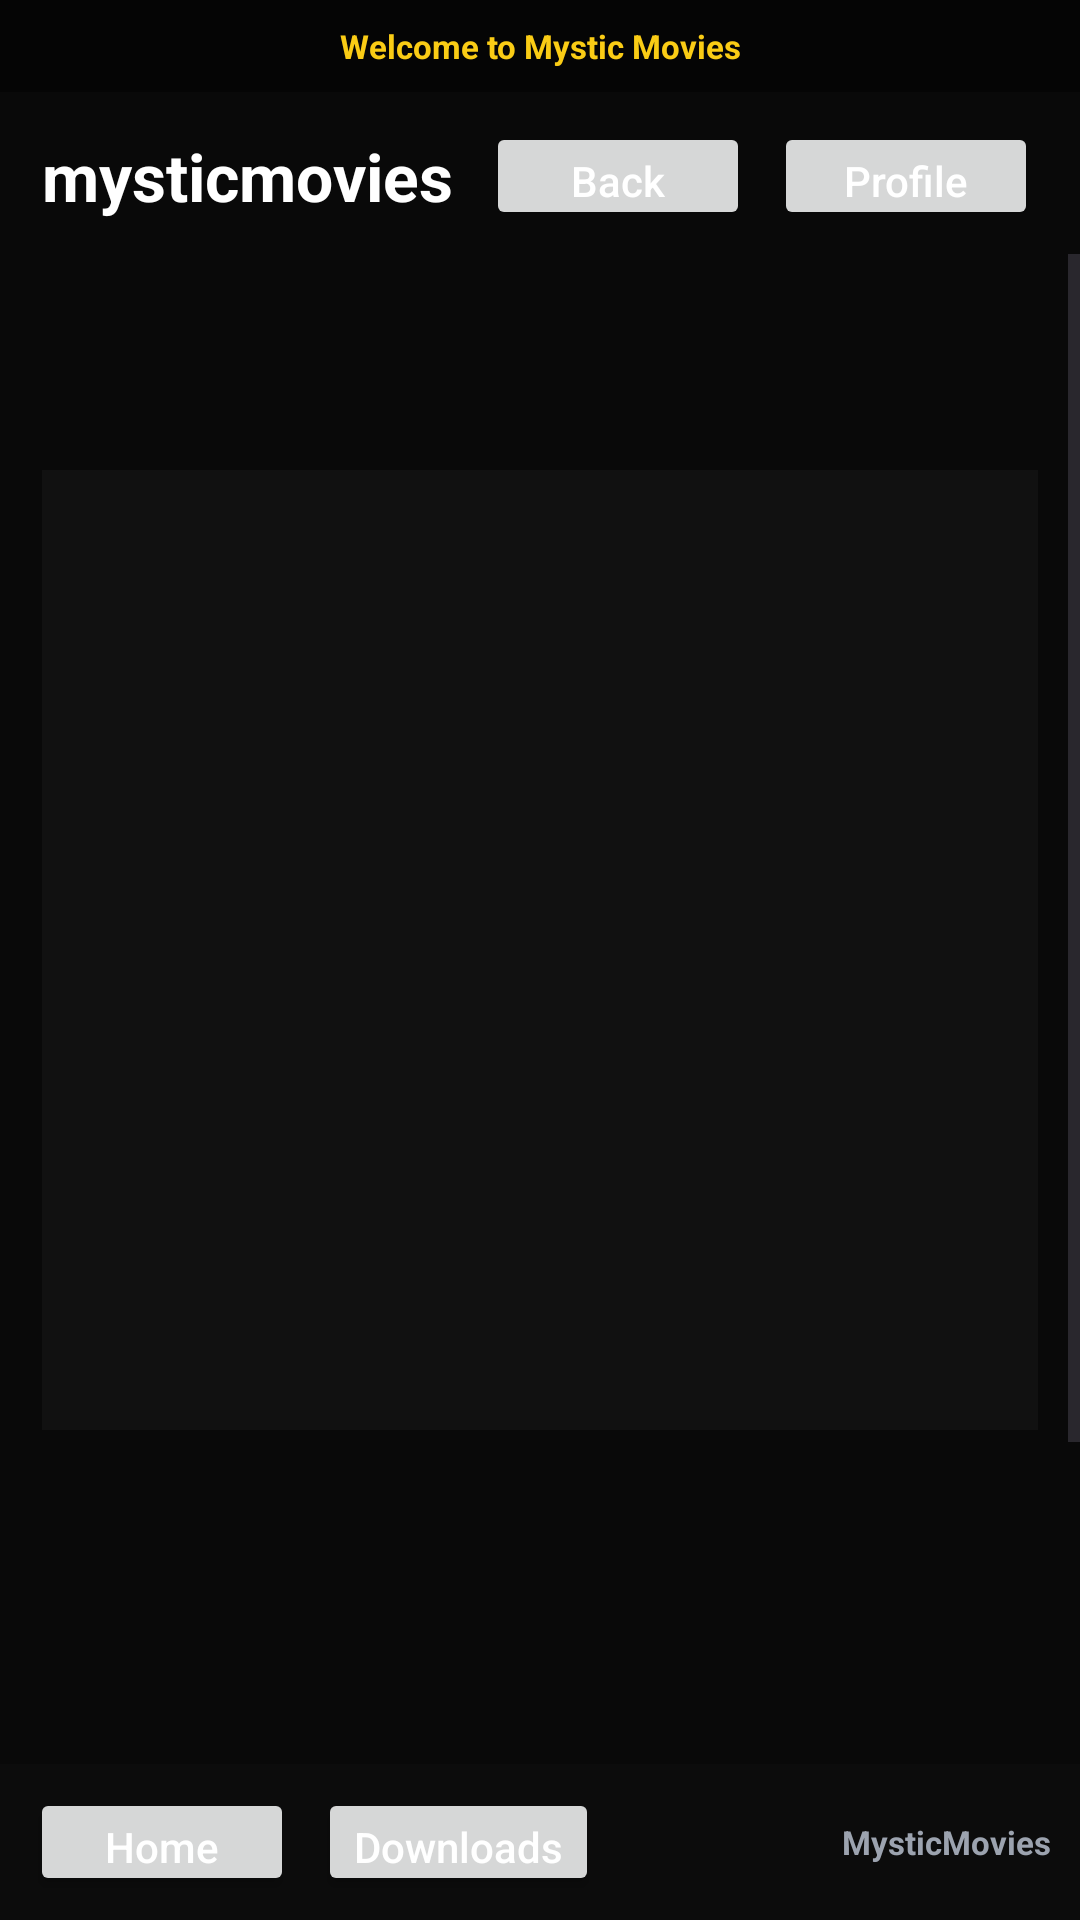

Here is an Android app screen rendered from its layout file. Give the layout XML and the strings, colors and styles it references.
<!-- AndroidManifest.xml: application theme Theme.MysticMovies -->
<!-- res/layout/activity_content_detail.xml -->
<?xml version="1.0" encoding="utf-8"?>
<LinearLayout xmlns:android="http://schemas.android.com/apk/res/android"
    android:layout_width="match_parent"
    android:layout_height="match_parent"
    android:orientation="vertical"
    android:background="@color/mm_black">

    <TextView
        android:id="@+id/tvTopbar"
        android:layout_width="match_parent"
        android:layout_height="wrap_content"
        android:background="#050505"
        android:gravity="center"
        android:paddingHorizontal="14dp"
        android:paddingVertical="8dp"
        android:text="Welcome to Mystic Movies"
        android:textColor="@color/mm_gold"
        android:textSize="11sp"
        android:textStyle="bold" />

    <LinearLayout
        android:layout_width="match_parent"
        android:layout_height="wrap_content"
        android:gravity="center_vertical"
        android:orientation="horizontal"
        android:paddingHorizontal="14dp"
        android:paddingTop="10dp"
        android:paddingBottom="8dp">

        <ImageView
            android:id="@+id/imgHeaderLogo"
            android:layout_width="32dp"
            android:layout_height="32dp"
            android:layout_marginEnd="10dp"
            android:contentDescription="Logo"
            android:scaleType="centerCrop"
            android:visibility="gone" />

        <TextView
            android:id="@+id/tvHeaderTitle"
            android:layout_width="0dp"
            android:layout_height="wrap_content"
            android:layout_weight="1"
            android:text="mysticmovies"
            android:textColor="@color/mm_white"
            android:textSize="22sp"
            android:textStyle="bold" />

        <Button
            android:id="@+id/btnBack"
            android:layout_width="wrap_content"
            android:layout_height="36dp"
            android:text="Back"
            android:textAllCaps="false" />

        <Button
            android:id="@+id/btnProfile"
            android:layout_width="wrap_content"
            android:layout_height="36dp"
            android:layout_marginStart="8dp"
            android:text="Profile"
            android:textAllCaps="false" />
    </LinearLayout>

    <TextView
        android:id="@+id/tvAnnouncement"
        android:layout_width="match_parent"
        android:layout_height="wrap_content"
        android:paddingHorizontal="14dp"
        android:paddingBottom="8dp"
        android:textColor="#D1D5DB"
        android:textSize="12sp"
        android:visibility="gone" />

    <ScrollView
        android:layout_width="match_parent"
        android:layout_height="0dp"
        android:layout_weight="1">

        <LinearLayout
            android:layout_width="match_parent"
            android:layout_height="wrap_content"
            android:orientation="vertical"
            android:padding="14dp">

            <ProgressBar
                android:id="@+id/progressBar"
                android:layout_width="wrap_content"
                android:layout_height="wrap_content"
                android:layout_gravity="center_horizontal" />

            <TextView
                android:id="@+id/tvStatus"
                android:layout_width="match_parent"
                android:layout_height="wrap_content"
                android:layout_marginTop="12dp"
                android:gravity="center_horizontal"
                android:textColor="@color/mm_muted"
                android:visibility="gone" />

            <ImageView
                android:id="@+id/imgPoster"
                android:layout_width="match_parent"
                android:layout_height="320dp"
                android:layout_marginTop="10dp"
                android:adjustViewBounds="true"
                android:background="#111111"
                android:contentDescription="Poster"
                android:scaleType="fitCenter" />

            <TextView
                android:id="@+id/tvTitle"
                android:layout_width="match_parent"
                android:layout_height="wrap_content"
                android:layout_marginTop="12dp"
                android:textColor="@color/mm_white"
                android:textSize="24sp"
                android:textStyle="bold" />

            <TextView
                android:id="@+id/tvMeta"
                android:layout_width="match_parent"
                android:layout_height="wrap_content"
                android:layout_marginTop="4dp"
                android:textColor="#D1D5DB"
                android:textSize="13sp" />

            <TextView
                android:id="@+id/tvDescription"
                android:layout_width="match_parent"
                android:layout_height="wrap_content"
                android:layout_marginTop="12dp"
                android:textColor="#E5E7EB"
                android:textSize="14sp" />

            <Button
                android:id="@+id/btnTrailer"
                android:layout_width="match_parent"
                android:layout_height="wrap_content"
                android:layout_marginTop="10dp"
                android:text="Play Trailer"
                android:textAllCaps="false"
                android:visibility="gone" />

            <Button
                android:id="@+id/btnRequest"
                android:layout_width="match_parent"
                android:layout_height="wrap_content"
                android:layout_marginTop="8dp"
                android:text="Request This Content"
                android:textAllCaps="false"
                android:visibility="gone" />

            <TextView
                android:layout_width="match_parent"
                android:layout_height="wrap_content"
                android:layout_marginTop="16dp"
                android:text="Cast"
                android:textColor="@color/mm_gold"
                android:textSize="16sp"
                android:textStyle="bold" />

            <HorizontalScrollView
                android:layout_width="match_parent"
                android:layout_height="wrap_content"
                android:layout_marginTop="8dp"
                android:fillViewport="true"
                android:scrollbars="none">

                <LinearLayout
                    android:id="@+id/castContainer"
                    android:layout_width="wrap_content"
                    android:layout_height="wrap_content"
                    android:orientation="horizontal" />
            </HorizontalScrollView>

            <TextView
                android:layout_width="match_parent"
                android:layout_height="wrap_content"
                android:layout_marginTop="16dp"
                android:text="Movie Links"
                android:textColor="@color/mm_gold"
                android:textSize="16sp"
                android:textStyle="bold" />

            <LinearLayout
                android:id="@+id/movieLinksContainer"
                android:layout_width="match_parent"
                android:layout_height="wrap_content"
                android:layout_marginTop="8dp"
                android:orientation="vertical" />

            <TextView
                android:layout_width="match_parent"
                android:layout_height="wrap_content"
                android:layout_marginTop="16dp"
                android:text="Web Series Seasons"
                android:textColor="@color/mm_gold"
                android:textSize="16sp"
                android:textStyle="bold" />

            <LinearLayout
                android:id="@+id/seasonLinksContainer"
                android:layout_width="match_parent"
                android:layout_height="wrap_content"
                android:layout_marginTop="8dp"
                android:orientation="vertical" />
        </LinearLayout>
    </ScrollView>

    <LinearLayout
        android:id="@+id/footerBar"
        android:layout_width="match_parent"
        android:layout_height="wrap_content"
        android:background="#0C0C0C"
        android:gravity="center_vertical"
        android:orientation="horizontal"
        android:paddingHorizontal="10dp"
        android:paddingVertical="8dp">

        <Button
            android:id="@+id/btnHome"
            android:layout_width="wrap_content"
            android:layout_height="36dp"
            android:text="Home"
            android:textAllCaps="false" />

        <Button
            android:id="@+id/btnDownloads"
            android:layout_width="wrap_content"
            android:layout_height="36dp"
            android:layout_marginStart="8dp"
            android:text="Downloads"
            android:textAllCaps="false" />

        <TextView
            android:id="@+id/tvFooterText"
            android:layout_width="0dp"
            android:layout_height="wrap_content"
            android:layout_marginStart="10dp"
            android:layout_weight="1"
            android:gravity="end"
            android:text="MysticMovies"
            android:textColor="@color/mm_muted"
            android:textSize="11sp"
            android:textStyle="bold" />
    </LinearLayout>

</LinearLayout>
<!-- resources referenced by this layout -->
<resources>
  <color name="mm_black">#090909</color>
  <color name="mm_gold">#FACC15</color>
  <color name="mm_muted">#9CA3AF</color>
  <color name="mm_white">#FFFFFFFF</color>
  <style name="Theme.MysticMovies" parent="Theme.Material3.DayNight.NoActionBar">
          <item name="android:statusBarColor">@color/mm_black</item>
          <item name="android:navigationBarColor">@color/mm_black</item>
          <item name="android:windowBackground">@color/mm_black</item>
          <item name="colorPrimary">@color/mm_gold</item>
          <item name="colorOnPrimary">#111111</item>
          <item name="colorSecondary">@color/mm_gold</item>
          <item name="colorOnSecondary">#111111</item>
          <item name="colorSurface">@color/mm_black</item>
          <item name="colorOnSurface">@color/mm_white</item>
          <item name="android:textColorPrimary">@color/mm_white</item>
          <item name="android:forceDarkAllowed" tools:targetApi="q">false</item>
      </style>
</resources>
